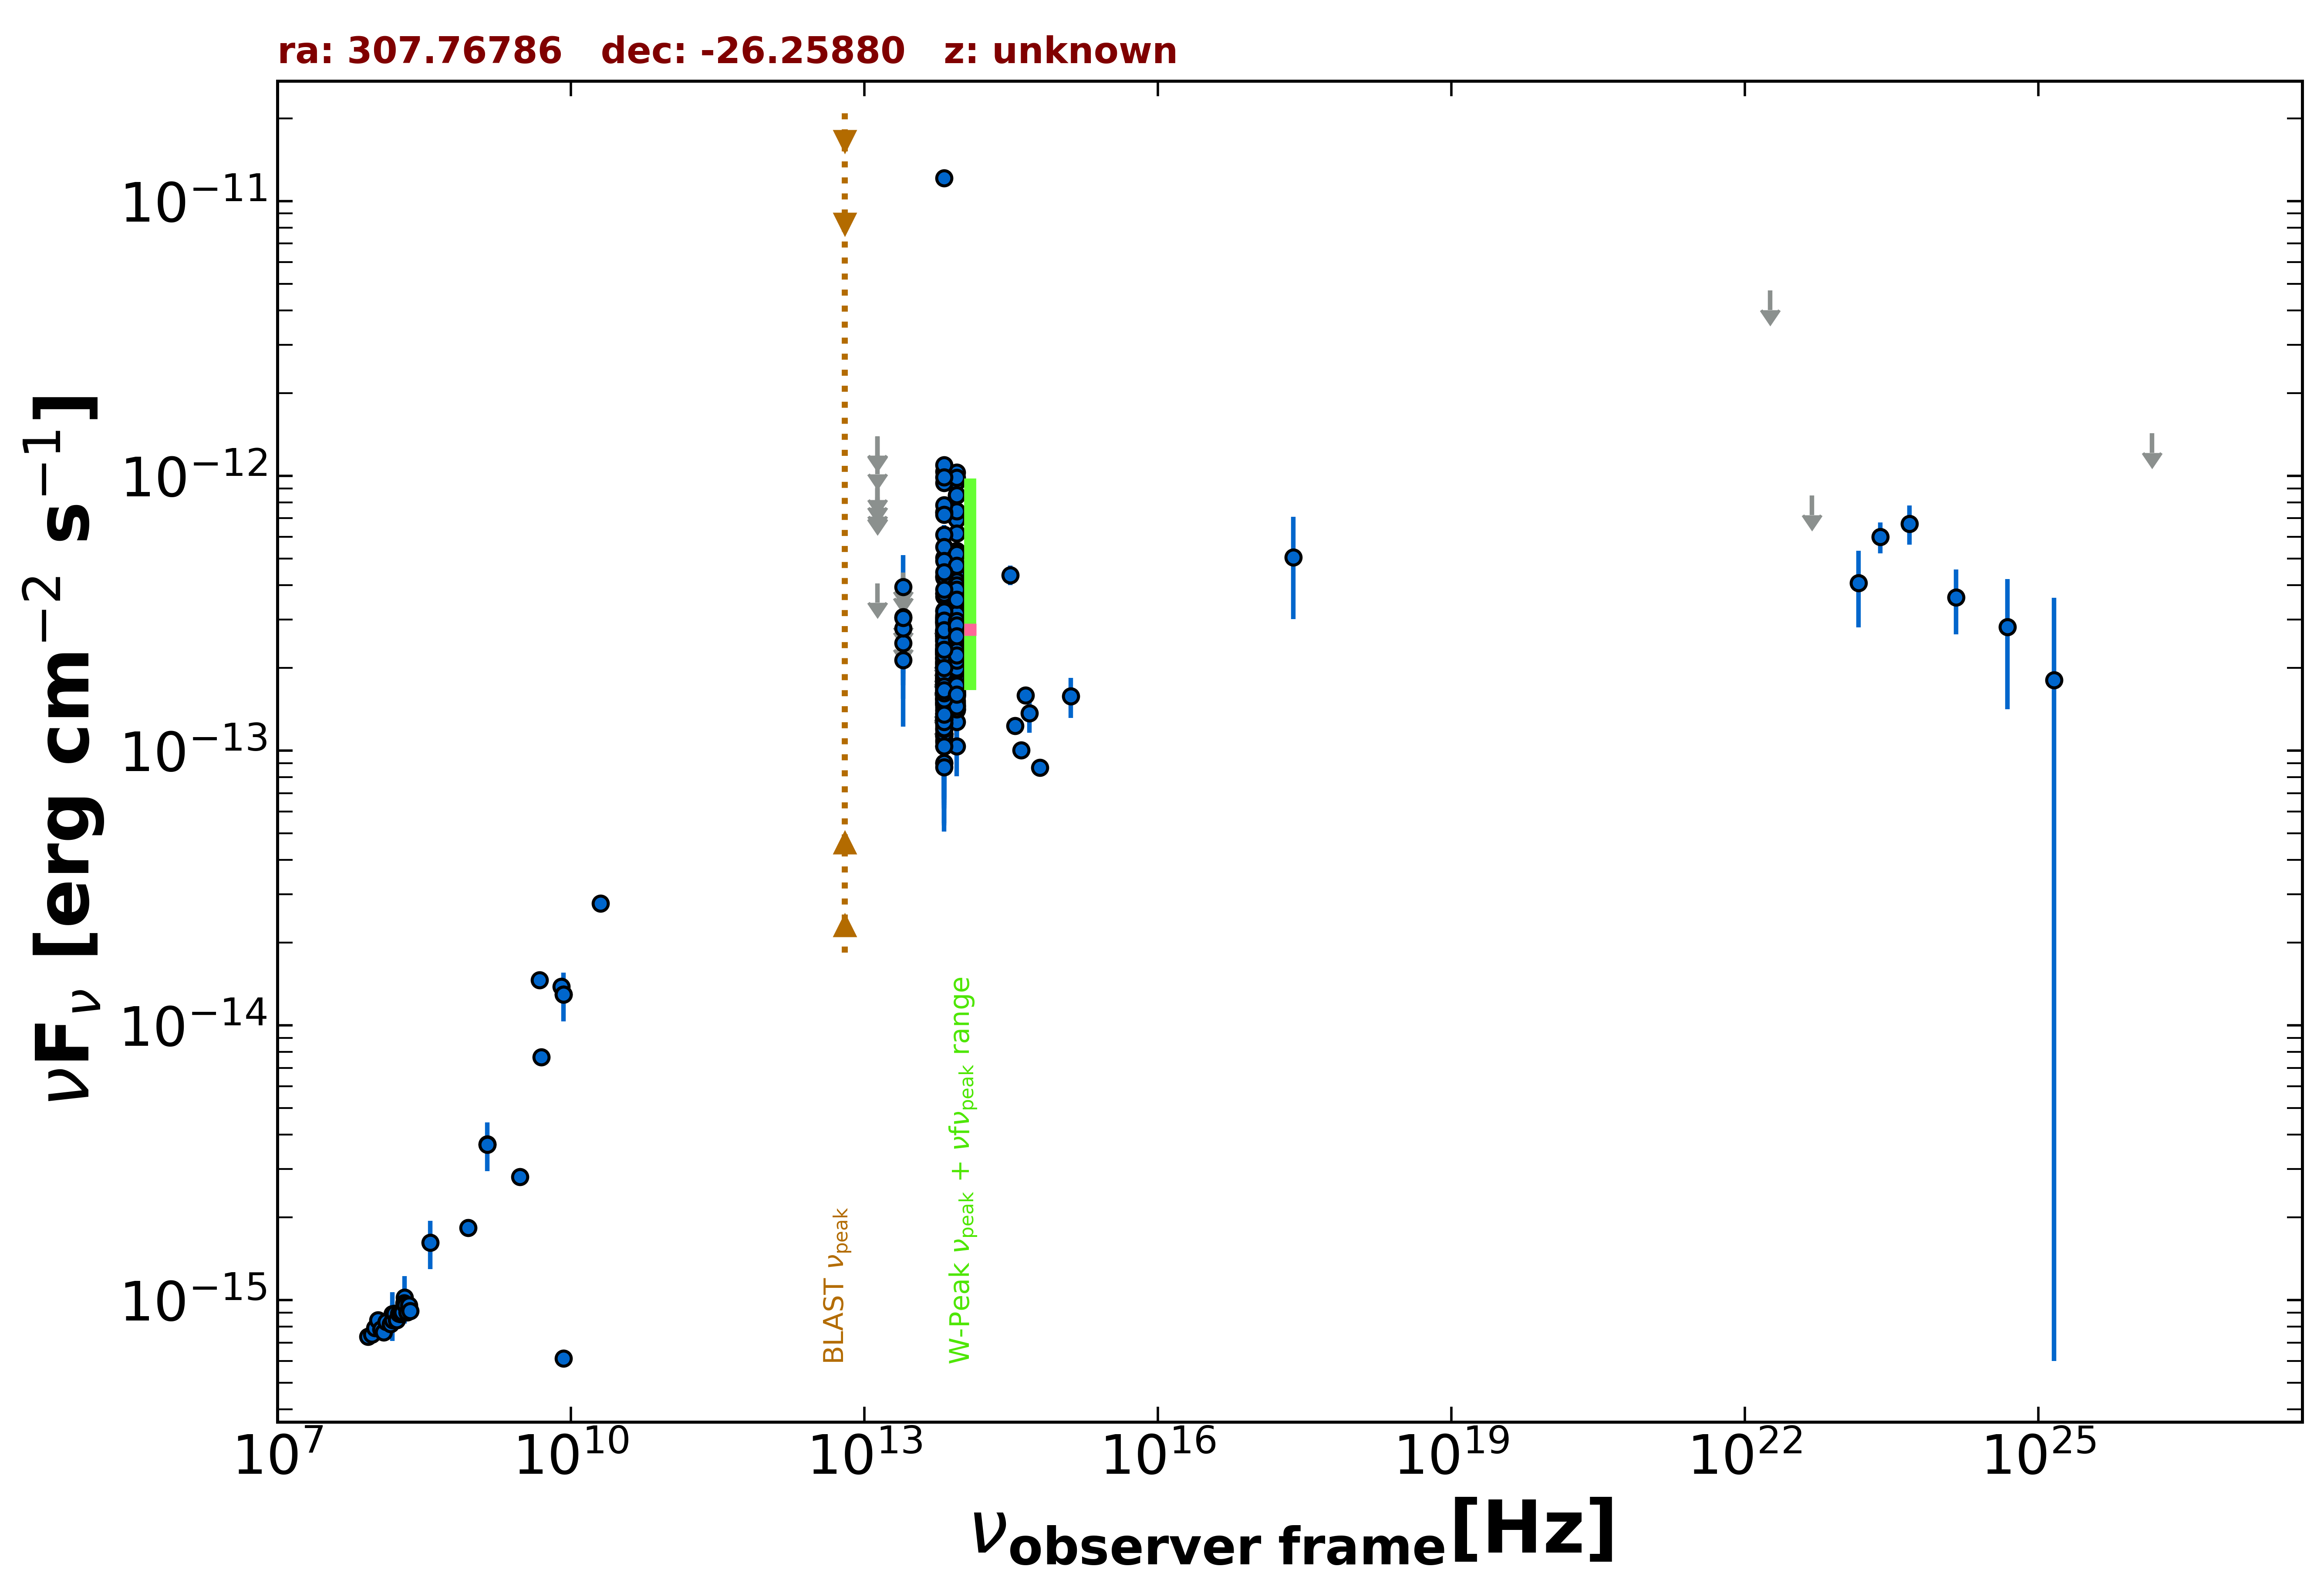

Data behind this chart, as committed beside it:
freq., flux, err_flux, MJD_start, MJD_end, flag, catalog, reference
1.400e+09, 3.686e-15, 1.105e-16, 55000, 55000, , NVSS, Condon et al. 1998  AJ  115  1693
8.870e+08, 1.834e-15, 1.330e-16, 55000, 55000, , RACS, Hale et al. 2021  PASA  38  e058
3.000e+09, 2.806e-15, 3.950e-17, 55000, 55000, , VLASSQL, Gordon et al. 2021  ApJS  255  30
2.418e+17, 5.048e-13, 2.037e-13, 55000, 55000, , RASS, Boller et al. 2016  A&A  103  1
1.500e+08, 8.834e-16, 8.850e-17, 55000, 55000, , TGSS150, Intema et al. 2017  A&A  598  A781
5.000e+09, 7.650e-15, 4.000e-16, 55000, 55000, , AT20G, Murphy et al. 2010  MNRAS  402  2403
8.000e+09, 1.384e-14, 7.200e-16, 55000, 55000, , AT20G, Murphy et al. 2010  MNRAS  402  2403
2.000e+10, 2.780e-14, 1.800e-15, 55000, 55000, , AT20G, Murphy et al. 2010  MNRAS  402  2403
8.400e+09, 1.295e-14, 0.000e+00, 55000, 55000, , CRATES, Healey et al. 2007  ApJS  171  61
8.400e+09, 6.132e-16, 0.000e+00, 55000, 55000, , CRATES, Healey et al. 2007  ApJS  171  61
4.800e+09, 1.459e-14, 9.100e-16, 55000, 55000, , PMN, Griffith et al. 1993-1996  VizieR  VIII/…
8.817e+13, 3.031e-13, 2.850e-15, 55000, 55000, , UNWISE, Schlafly et al. 2019  ApJS  240  30
6.517e+13, 2.765e-13, 4.250e-15, 55000, 55000, , UNWISE, Schlafly et al. 2019  ApJS  240  30
8.817e+13, 2.289e-13, 8.050e-15, 55000, 55000, , WISE, Wright et al. 2010  AJ  140  1868
6.517e+13, 2.248e-13, 1.100e-14, 55000, 55000, , WISE, Wright et al. 2010  AJ  140  1868
2.498e+13, 2.134e-13, 4.050e-14, 55000, 55000, , WISE, Wright et al. 2010  AJ  140  1868
1.363e+13, 4.058e-13, 0.000e+00, 55000, 55000, UL, WISE, Wright et al. 2010  AJ  140  1868
8.817e+13, 6.926e-13, 3.510e-14, 56954, 56954, , NEOWISE, Mainzer et al. 2014  ApJ  792  30
6.517e+13, 7.370e-13, 4.825e-14, 56954, 56954, , NEOWISE, Mainzer et al. 2014  ApJ  792  30
8.817e+13, 5.327e-13, 2.945e-14, 56954, 56954, , NEOWISE, Mainzer et al. 2014  ApJ  792  30
6.517e+13, 5.024e-13, 5.470e-14, 56954, 56954, , NEOWISE, Mainzer et al. 2014  ApJ  792  30
8.817e+13, 9.525e-13, 3.685e-14, 56954, 56954, , NEOWISE, Mainzer et al. 2014  ApJ  792  30
6.517e+13, 1.035e-12, 5.245e-14, 56954, 56954, , NEOWISE, Mainzer et al. 2014  ApJ  792  30
8.817e+13, 7.435e-13, 3.360e-14, 56954, 56954, , NEOWISE, Mainzer et al. 2014  ApJ  792  30
6.517e+13, 7.349e-13, 4.945e-14, 56954, 56954, , NEOWISE, Mainzer et al. 2014  ApJ  792  30
8.817e+13, 1.027e-12, 3.895e-14, 56954, 56954, , NEOWISE, Mainzer et al. 2014  ApJ  792  30
6.517e+13, 1.094e-12, 5.250e-14, 56954, 56954, , NEOWISE, Mainzer et al. 2014  ApJ  792  30
8.817e+13, 9.516e-13, 3.860e-14, 56954, 56954, , NEOWISE, Mainzer et al. 2014  ApJ  792  30
6.517e+13, 9.416e-13, 4.770e-14, 56954, 56954, , NEOWISE, Mainzer et al. 2014  ApJ  792  30
8.817e+13, 8.466e-13, 3.510e-14, 56954, 56954, , NEOWISE, Mainzer et al. 2014  ApJ  792  30
6.517e+13, 7.817e-13, 4.895e-14, 56954, 56954, , NEOWISE, Mainzer et al. 2014  ApJ  792  30
8.817e+13, 9.855e-13, 3.890e-14, 56954, 56954, , NEOWISE, Mainzer et al. 2014  ApJ  792  30
6.517e+13, 9.868e-13, 5.180e-14, 56954, 56954, , NEOWISE, Mainzer et al. 2014  ApJ  792  30
8.817e+13, 6.167e-13, 3.240e-14, 56954, 56954, , NEOWISE, Mainzer et al. 2014  ApJ  792  30
6.517e+13, 6.096e-13, 5.060e-14, 56954, 56954, , NEOWISE, Mainzer et al. 2014  ApJ  792  30
8.817e+13, 1.939e-13, 2.595e-14, 57313, 57313, , NEOWISE, Mainzer et al. 2014  ApJ  792  30
6.517e+13, 1.579e-13, 3.830e-14, 57313, 57313, , NEOWISE, Mainzer et al. 2014  ApJ  792  30
8.817e+13, 2.103e-13, 2.410e-14, 57314, 57314, , NEOWISE, Mainzer et al. 2014  ApJ  792  30
6.517e+13, 1.802e-13, 3.475e-14, 57314, 57314, , NEOWISE, Mainzer et al. 2014  ApJ  792  30
8.817e+13, 2.559e-13, 3.405e-14, 57313, 57313, , NEOWISE, Mainzer et al. 2014  ApJ  792  30
6.517e+13, 2.748e-13, 5.450e-14, 57313, 57313, , NEOWISE, Mainzer et al. 2014  ApJ  792  30
8.817e+13, 1.411e-13, 2.910e-14, 57313, 57313, , NEOWISE, Mainzer et al. 2014  ApJ  792  30
6.517e+13, 1.533e-13, 4.260e-14, 57313, 57313, , NEOWISE, Mainzer et al. 2014  ApJ  792  30
8.817e+13, 2.528e-13, 2.920e-14, 57313, 57313, , NEOWISE, Mainzer et al. 2014  ApJ  792  30
6.517e+13, 1.907e-13, 4.720e-14, 57313, 57313, , NEOWISE, Mainzer et al. 2014  ApJ  792  30
8.817e+13, 1.952e-13, 2.325e-14, 57313, 57313, , NEOWISE, Mainzer et al. 2014  ApJ  792  30
6.517e+13, 1.188e-13, 5.241e-14, 57313, 57313, , NEOWISE, Mainzer et al. 2014  ApJ  792  30
8.817e+13, 1.992e-13, 2.780e-14, 57313, 57313, , NEOWISE, Mainzer et al. 2014  ApJ  792  30
6.517e+13, 1.791e-13, 4.365e-14, 57313, 57313, , NEOWISE, Mainzer et al. 2014  ApJ  792  30
8.817e+13, 2.023e-13, 2.860e-14, 57313, 57313, , NEOWISE, Mainzer et al. 2014  ApJ  792  30
6.517e+13, 1.280e-13, 4.034e-14, 57313, 57313, , NEOWISE, Mainzer et al. 2014  ApJ  792  30
8.817e+13, 3.436e-13, 3.995e-14, 57137, 57137, , NEOWISE, Mainzer et al. 2014  ApJ  792  30
6.517e+13, 3.011e-13, 4.090e-14, 57137, 57137, , NEOWISE, Mainzer et al. 2014  ApJ  792  30
8.817e+13, 2.927e-13, 2.700e-14, 57136, 57136, , NEOWISE, Mainzer et al. 2014  ApJ  792  30
6.517e+13, 1.720e-13, 4.875e-14, 57136, 57136, , NEOWISE, Mainzer et al. 2014  ApJ  792  30
8.817e+13, 3.513e-13, 3.140e-14, 57137, 57137, , NEOWISE, Mainzer et al. 2014  ApJ  792  30
6.517e+13, 3.036e-13, 5.565e-14, 57137, 57137, , NEOWISE, Mainzer et al. 2014  ApJ  792  30
8.817e+13, 2.806e-13, 2.850e-14, 57136, 57136, , NEOWISE, Mainzer et al. 2014  ApJ  792  30
6.517e+13, 2.610e-13, 3.665e-14, 57136, 57136, , NEOWISE, Mainzer et al. 2014  ApJ  792  30
8.817e+13, 3.230e-13, 2.830e-14, 57136, 57136, , NEOWISE, Mainzer et al. 2014  ApJ  792  30
... 485 more rows
